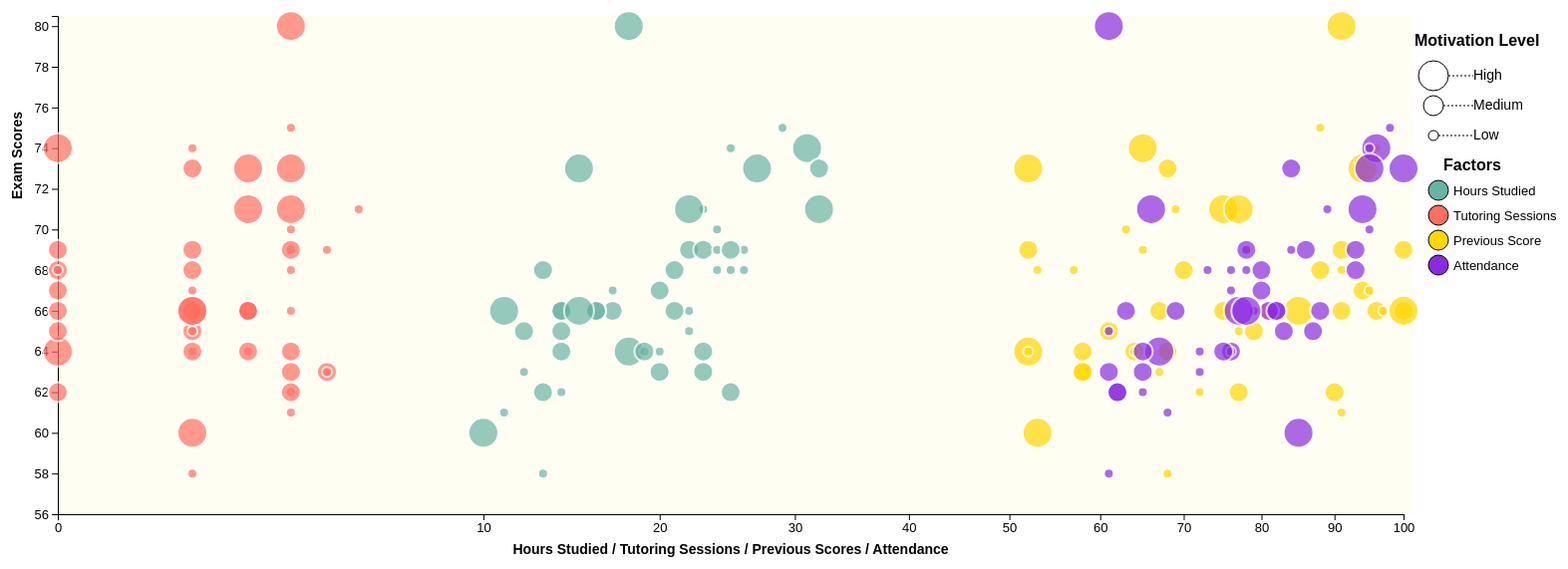
D3 v4 page, settled after 480 driven frames (8 s of simulated time); the page loaded 1 data file(s).


    
    var margin = {top: 10, right: 170, bottom: 50, left: 60},
        width = 1580 - margin.left - margin.right,
        height = 560 - margin.top - margin.bottom;

    var svg = d3.select("body")
      .append("svg")
        .attr("width", width + margin.left + margin.right)
        .attr("height", height + margin.top + margin.bottom)
      .append("g")
        .attr("transform", "translate(" + margin.left + "," + margin.top + ")");

    //background of svg
    svg.append("rect")
	  .attr("x", 0)
	  .attr("y", 0)
	  .attr("width", width+ 10)   //  width of the SVG
	  .attr("height", height)  //  height of the SVG
	  .attr("fill", "#fffef2");

    d3.csv("Student_Performance_Factors_with_50_Rows.csv", function(error, data) {
      if (error) throw error;

	      data.forEach(function(d) {
	        d.Hours_Studied = +d.Hours_Studied;
	        d.Tutoring_Sessions = +d.Tutoring_Sessions;
	        d.Previous_Scores = +d.Previous_Scores;
	        d.Attendance = +d.Attendance;
	        d.Exam_Score = +d.Exam_Score;
	        d.Motivation_Level = d.Motivation_Level; //string
	      });

	      var x = d3.scaleSqrt()
	      	.domain([0, 100])
	      	.range([0, width]);


	      
	      var y = d3.scaleLinear()
	      	.domain([d3.min(data, function(d) { return d.Exam_Score -2; }), d3.max(data, function(d) { return d.Exam_Score +0.5; })])
	      	.range([height, 0]);
	      
	      var z = d3.scaleOrdinal()
	      	.domain(["Low", "Medium", "High"])
	      	.range([5, 10, 15]);

	      svg.append("g")
	        .attr("class", "x-axis")
	        .style("font-size", 13)
	        .attr("transform", "translate(0," + height + ")")
	        .call(d3.axisBottom(x).ticks(20));

	      svg.append("g")
	        .attr("class", "y-axis")
	        .style("font-size", 13)
	        .call(d3.axisLeft(y));

	       //x-axis label
	      var xLabelAxis = svg.append("text")
	            .attr("x", width /2)
	            .attr("y", height + margin.bottom-10) // Position below the x-axis
	            .attr("text-anchor", "middle")
	            .style("font-size", "14px")
	            .attr("font-weight", "bold")
	            .text("Hours Studied / Tutoring Sessions / Previous Scores / Attendance");
	       
	       //y-axis label
	       svg.append("text")
            .attr("x", margin.top-150)
            .attr("y", margin.left-100)
            .attr("dy", "0.32em")
            .attr("fill", "#000")
            .attr("font-weight", "bold")
            .attr("text-anchor", "start")
            .attr("transform", "rotate(-90)")
            .attr("text-anchor", "middle")
            .style("font-size", "14px")
            .text("Exam Scores");

	      // Tooltip setup
	      var tooltip = d3.select("body")
	        .append("div")
	          .style("opacity", 0)
	          .attr("class", "tooltip")
	          .style("background-color", "grey")
	          .style("border-radius", "8px")
	          .style("padding", "10px")
	          .style("color", "white");

	      function showTooltip(d, factor) {
	        tooltip.transition().duration(200);
	        tooltip.style("opacity", 1)
	          .html(factor + ": " + d[factor] + "<br>" + "Exam Score: " + d.Exam_Score)
	          .style("left", (d3.event.pageX + 10) + "px")
    		  .style("top", (d3.event.pageY + 10) + "px");
	      }

	      function moveTooltip(d) {
	        tooltip.style("left", (d3.event.pageX + 10) + "px")
    				.style("top", (d3.event.pageY + 10) + "px");
	      }

	      function hideTooltip(d) {
	        tooltip.transition().duration(200).style("opacity", 0);
	      }

	      // Plotting function for individual factors
	      var dataGroup = svg.append("g").attr("class", "data-group");
	      
	      function plotWithFactor(xFactor, colour, xDomain) {
	        //svg.selectAll(".bubbles").remove();
	        x.domain(xDomain);
	        svg.select(".x-axis").transition().duration(1000).call(d3.axisBottom(x));		
	        dataGroup.selectAll("bubbles")
		          .data(data)
		          .enter()
		          .append("circle")
		          .attr("class", "bubbles")
		          .attr("cx", d => x(d[xFactor]))
		          .attr("cy", d => y(d.Exam_Score))
		          .attr("r", d => z(d.Motivation_Level))
		          .style("fill", colour)
		          .style("opacity", 0.7)
		          .attr("stroke", "white")
		          .on("mouseover", function(d) {
		            showTooltip(d, xFactor);
		          })
		          .on("mousemove", moveTooltip)
		          .on("mouseleave", hideTooltip);
	      }

	      //plot overview
		function showOverview(){
		    // Plot all four factors when "Overview" is selected
		    plotWithFactor("Hours_Studied", "#69b3a2", [0,100]);
		    plotWithFactor("Tutoring_Sessions", "#FF6F61", [0,100]);
		    plotWithFactor("Previous_Scores", "#FFD700", [0,100]);
		    plotWithFactor("Attendance", "#8A2BE2", [0,100]);
		  }

	    showOverview(); // Default plot for overview

	    var currentFactor = null;
	    
	    var factorColors = {
		    "Hours Studied factor": "#69b3a2",
		    "Tutoring Sessioning factor": "#FF6F61",
		    "Previous Score factor": "#FFD700",
		    "Attendance factor": "#8A2BE2"
		};

		var regularFactor = {
		    "Hours Studied factor": "Hours_Studied",
		    "Tutoring Sessioning factor": "Tutoring_Sessions",
		    "Previous Score factor": "Previous_Scores",
		    "Attendance factor": "Attendance"
		};

		// Event listener for dropdown list
		d3.select("#factorSelect").on("change", function() {
		  var selectedFactor = this.value;

		  dataGroup.selectAll("circle").remove(); // Remove existing circles (even for overview)

		  if (selectedFactor === "Overview") {
		    d3.select("#ratioDisplay").style("display", "none");
		    d3.select("#resetButton").style("display", "none");
		    d3.select("#resetButton2").style("display", "none");
		    d3.select("#factorSelect").property("value", "Overview");
		    dataGroup.selectAll("circle").remove();
		    showOverview();
		    xLabelAxis.text("Hours Studied / Tutoring Sessions / Previous Scores / Attendance");
		  } else {
		   	d3.select("#ratioDisplay").style("display", "block");
		   	d3.select("#resetButton").style("display", "inline-block");
		   	d3.select("#resetButton2").style("display", "inline-block").style("margin-right", "10px");
		   	var radioScores = document.querySelectorAll('input[name="filterScore"]');
      	radioScores.forEach(button => button.checked = button.value === "0");
     
		   	currentFactor = selectedFactor;
			switch(selectedFactor) {
			    case "Hours Studied factor":
			      plotWithFactor("Hours_Studied", "#69b3a2", 
			                     [d3.min(data, function(d) { return d.Hours_Studied; }), d3.max(data, function(d) { return d.Hours_Studied; })]);
			      xLabelAxis.text("Hours Studied");
			      break;

			    case "Tutoring Sessioning factor":
			      plotWithFactor("Tutoring_Sessions", "#FF6F61",
			                     [d3.min(data, function(d) { return d.Tutoring_Sessions; }), d3.max(data, function(d) { return d.Tutoring_Sessions; })]);
			      xLabelAxis.text("Tutoring Sessioning");
			      break;

			    case "Previous Score factor":
			      plotWithFactor("Previous_Scores", "#FFD700", 
			                     [d3.min(data, function(d) { return d.Previous_Scores; }), d3.max(data, function(d) { return d.Previous_Scores; })]);
			      xLabelAxis.text("Previous Score");
			      break;

			    case "Attendance factor":
			      plotWithFactor("Attendance", "#8A2BE2", 
			                     [d3.min(data, function(d) { return d.Attendance; }), d3.max(data, function(d) { return d.Attendance; })]);
			      xLabelAxis.text("Attendance");
			      break;

			    
			}
		  }

		  // Event listener for radio button clicks
		  d3.selectAll('input[name="filterScore"]').on("click", function() {

			var selectedScore = d3.select(this).node().value;
			var circles = dataGroup.selectAll("circle");
			circles.style("fill", "grey").style("opacity", 0.7);

			//Filter and highlight based on different conditions
			circles.filter(function(d) {
			    if (selectedScore === "64") {
			      return d.Exam_Score <= 64;
			    } else if (selectedScore === "72") {
			      return d.Exam_Score <= 72;
			    } else if (selectedScore === "80") {
			      return d.Exam_Score <= 80;
			    }
			    return false;
			}).style("fill", function(d){
				return factorColors[currentFactor];
			})
			.style("opacity", 0.7); 
			});
	    	});

			d3.select("#resetButton").on("click", function() {
				d3.select("#factorSelect").property("value", "Overview");
			    d3.select("#ratioDisplay").style("display", "none");
			    d3.select("#resetButton").style("display", "none");
			    d3.select("#resetButton2").style("display", "none");
			    dataGroup.selectAll("circle").remove();
			    showOverview();
			    xLabelAxis.text("Hours Studied / Tutoring Sessions / Previous Scores / Attendance");
			});

			d3.select("#resetButton2").on("click", function() {
				dataGroup.selectAll("circle")
						 .filter(function(d) {return d.Exam_Score <= 80})
						 .style("fill", function(d){
							return factorColors[currentFactor];
							})
						.style("opacity", 0.7);

				var radioScores = document.querySelectorAll('input[name="filterScore"]');
      				radioScores.forEach(button => button.checked = button.value === "0");
			});
		});
		
		//legend
		var dataLegend = ["Low", "Medium", "High"];
		var sizes = { "Low": 5, "Medium": 10, "High": 15 }; 
		var xCircle = 1380;
		var xLabel = 1420;
		var yCircle = 150;
		const factorColour = [
    { label: "Hours Studied", color: "#69b3a2" },
    { label: "Tutoring Sessions", color: "#FF6F61" },
    { label: "Previous Score", color: "#FFD700" },
    { label: "Attendance", color: "#8A2BE2" }
];
const legendX = 1385; // Adjust the x position of the legend
const legendY = 175; // Adjust the y position of the legend
const circleRadius = 10; // Radius for the circles in the legend


		// Add legend: circles
		var legend = svg
		  .selectAll("legend")
		  .data(dataLegend)
		  .enter()
		  .append("circle")
		    .attr("cx", xCircle)
		    .attr("cy", function(d, i) { return yCircle - sizes[d] * 6; }) // Position based on size
		    .attr("r", function(d) { return sizes[d]; }) // Set radius from sizes mapping
		    .style("fill", "none")
		    .attr("stroke", "black");

		// Add legend: segments (doted line)
		svg
		  .selectAll("legend-lines")
		  .data(dataLegend)
		  .enter()
		  .append("line")
		    .attr("x1", function(d) { return xCircle + sizes[d]; })
		    .attr("x2", xLabel)
		    .attr("y1", function(d) { return yCircle - sizes[d] * 6; })
		    .attr("y2", function(d) { return yCircle - sizes[d] * 6; })
		    .attr("stroke", "black")
		    .style("stroke-dasharray", ("2,2"));

		// Add legend: labels
		svg
		  .selectAll("legend-labels")
		  .data(dataLegend)
		  .enter()
		  .append("text")
		    .attr("x", xLabel)
		    .attr("y", function(d) { return yCircle - sizes[d] * 6; })
		    .text(function(d) { return d; }) // Display "Low", "Medium", "High"
		    .style("font-size", 14)
		    .attr("alignment-baseline", "middle");
		svg
		  .append("text")
		    .attr("x", xCircle-19)
		    .attr("y", yCircle -120)
		    .attr("font-weight", "bold")
		    .text("Motivation Level");

		  svg
		  .append("text")
			  .attr("x", xCircle+10)
			  .attr("y", yCircle +5)
			  .attr("font-weight", "bold")
			  .text("Factors");

			const legend2 = svg.append("g")
    .attr("class", "legend")
    .attr("transform", `translate(${legendX}, ${legendY})`);

// Append circles and text for each legend item
legend2.selectAll(".legend-item")
    .data(factorColour)
    .enter()
    .append("g")
    .attr("class", "legend-item")
    .attr("transform", (d, i) => `translate(0, ${i * 25})`) // Spacing between items
    .each(function(d) {
        const group = d3.select(this);

        // Circle
        group.append("circle")
            .attr("cx", 0) // Circle's x position
            .attr("cy", 0) // Circle's y position
            .attr("r", circleRadius)
            .style("fill", d.color)
            .attr("stroke", "black");

        // Text
        group.append("text")
            .attr("x", circleRadius * 1.5) // Text offset from the circle
            .attr("y", 5) // Align text with the circle
            .attr("fill", "black")
            .style("font-size", "13px")
            .text(d.label);
});


  

### data: Student_Performance_Factors_with_50_Rows.csv
Hours_Studied, Attendance, Parental_Involvement, Access_to_Resources, Extracurricular_Activities, Sleep_Hours, Previous_Scores, Motivation_Level, Internet_Access, Tutoring_Sessions, Family_Income, Teacher_Quality, School_Type, Peer_Influence, Physical_Activity, Learning_Disabilities, Parental_Education_Level, Distance_from_Home, Gender, Exam_Score
14, 65, Medium, High, Yes, 5, 72, Low, Yes, 3, Low, High, Private, Negative, 2, No, High School, Near, Male, 62
18, 67, High, Medium, No, 5, 52, High, Yes, 0, Medium, Medium, Private, Neutral, 4, No, Postgraduate, Moderate, Male, 64
14, 88, Medium, Medium, No, 8, 67, Medium, Yes, 2, High, Low, Public, Neutral, 3, No, Postgraduate, Far, Male, 66
20, 80, Medium, High, No, 5, 94, Medium, Yes, 0, Low, Low, Private, Positive, 4, Yes, Postgraduate, Moderate, Female, 67
23, 89, Low, High, No, 10, 69, Low, Yes, 5, Medium, Medium, Public, Neutral, 4, No, High School, Near, Male, 71
23, 61, Low, Medium, No, 9, 58, Medium, Yes, 4, Medium, Medium, Public, Neutral, 2, No, High School, Near, Male, 63
22, 93, Medium, Medium, Yes, 6, 52, Medium, Yes, 1, Low, Medium, Public, Negative, 3, No, College, Near, Female, 69
23, 86, Low, Medium, Yes, 4, 100, Medium, Yes, 0, Low, High, Public, Negative, 3, No, Postgraduate, Near, Male, 69
13, 62, Low, Medium, Yes, 6, 90, Medium, No, 3, High, High, Private, Neutral, 3, Yes, Postgraduate, Near, Female, 62
31, 96, High, High, Yes, 9, 65, High, Yes, 0, Low, Medium, Private, Positive, 2, No, High School, Far, Male, 74
10, 85, Low, Low, Yes, 6, 53, High, Yes, 1, Low, Medium, Private, Neutral, 3, Yes, High School, Moderate, Male, 60
17, 69, High, High, Yes, 9, 96, Medium, Yes, 2, Low, Medium, Public, Negative, 3, No, College, Far, Male, 66
22, 79, Low, Low, Yes, 6, 97, Low, Yes, 3, High, Medium, Public, Negative, 3, No, High School, Moderate, Male, 66
29, 98, Medium, High, Yes, 5, 88, Low, Yes, 3, Low, Medium, Public, Neutral, 2, No, College, Near, Male, 75
22, 94, Low, Medium, Yes, 7, 75, High, Yes, 2, High, Medium, Public, Neutral, 2, No, College, Near, Female, 71
17, 76, Medium, High, Yes, 8, 95, Low, Yes, 1, Low, Medium, Private, Neutral, 4, No, Postgraduate, Near, Female, 67
16, 82, Medium, Low, Yes, 8, 75, Medium, Yes, 2, Medium, Medium, Public, Positive, 2, No, College, Near, Female, 66
32, 84, Medium, High, Yes, 10, 68, Medium, Yes, 1, Low, Medium, Public, Positive, 5, No, High School, Near, Male, 73
27, 95, High, Medium, No, 7, 52, High, Yes, 3, Medium, High, Private, Negative, 3, No, College, Moderate, Female, 73
12, 72, Medium, Medium, No, 8, 67, Low, Yes, 4, Medium, Medium, Public, Neutral, 4, No, High School, Near, Male, 63
14, 81, Medium, Medium, No, 9, 81, Medium, Yes, 1, Low, High, Private, Negative, 3, No, Postgraduate, Near, Female, 66
13, 80, Medium, High, No, 9, 88, Medium, Yes, 1, High, High, Public, Positive, 3, No, Postgraduate, Near, Male, 68
32, 66, High, High, Yes, 10, 77, High, Yes, 3, Medium, Medium, Public, Neutral, 1, No, College, Near, Male, 71
19, 72, High, Medium, Yes, 5, 52, Low, Yes, 1, Low, Medium, Public, Positive, 2, No, High School, Near, Male, 64
20, 65, High, Medium, No, 7, 58, Medium, No, 3, Low, Medium, Private, Neutral, 4, No, High School, Near, Male, 63
25, 62, Medium, Low, Yes, 8, 77, Medium, Yes, 0, Medium, Low, Public, Negative, 4, No, College, Far, Female, 62
13, 61, High, Low, No, 7, 68, Low, No, 1, Medium, Medium, Public, Neutral, 2, No, High School, Near, Male, 58
21, 63, High, Medium, No, 7, 100, Medium, Yes, 1, High, Medium, Private, Neutral, 2, No, Postgraduate, Moderate, Female, 66
25, 76, High, High, Yes, 6, 57, Low, No, 0, Medium, Medium, Public, Positive, 3, No, Postgraduate, Moderate, Male, 68
21, 93, Low, Medium, No, 9, 70, Medium, Yes, 0, Medium, High, Public, Neutral, 1, No, Postgraduate, Far, Female, 68
24, 95, Medium, Low, No, 4, 63, Low, Yes, 3, Low, Medium, Public, Positive, 3, No, High School, Near, Female, 70
14, 76, Low, Medium, No, 7, 64, Medium, Yes, 3, Medium, Medium, Private, Positive, 3, No, College, Near, Male, 64
18, 61, Medium, Low, Yes, 6, 91, High, Yes, 3, Medium, High, Public, Positive, 3, No, College, Moderate, Female, 80
16, 82, Medium, Medium, No, 6, 91, Medium, Yes, 0, Low, Medium, Public, Positive, 3, No, High School, Near, Female, 66
24, 78, Medium, Medium, Yes, 9, 91, Low, Yes, 0, High, High, Public, Negative, 3, No, Postgraduate, Far, Female, 68
24, 84, High, Low, No, 7, 65, Low, Yes, 3, Medium, High, Public, Positive, 3, No, High School, Near, Female, 69
20, 76, Medium, Medium, No, 9, 64, Low, Yes, 2, Low, Medium, Public, Negative, 2, No, College, Moderate, Male, 64
25, 95, High, Medium, Yes, 8, 96, Low, Yes, 1, Medium, Medium, Public, Neutral, 4, No, Postgraduate, Near, Male, 74
14, 87, Medium, High, Yes, 7, 61, Medium, Yes, 0, Low, Medium, Public, Neutral, 3, No, High School, Far, Male, 65
12, 83, Medium, Medium, No, 6, 79, Medium, Yes, 1, High, Low, Public, Neutral, 4, No, High School, Moderate, Female, 65
26, 78, Low, High, Yes, 7, 78, Low, Yes, 4, Medium, Medium, Private, Neutral, 4, No, High School, Moderate, Female, 69
19, 65, Low, High, No, 10, 58, Medium, Yes, 2, Medium, High, Private, Positive, 3, No, Postgraduate, Moderate, Female, 64
15, 77, Medium, Medium, Yes, 8, 85, High, Yes, 1, Low, Medium, Public, Positive, 2, No, Postgraduate, Moderate, Male, 66
15, 100, High, High, No, 8, 94, High, Yes, 2, Medium, High, Public, Negative, 3, No, College, Near, Male, 73
26, 73, High, Medium, Yes, 7, 53, Low, Yes, 3, Medium, High, Private, Neutral, 5, No, High School, Moderate, Female, 68
11, 68, Medium, Medium, No, 6, 91, Low, Yes, 3, Low, High, Public, Negative, 2, No, College, Far, Female, 61
22, 61, High, Medium, No, 6, 77, Low, Yes, 1, Medium, Medium, Public, Positive, 4, No, Postgraduate, Moderate, Male, 65
23, 75, Low, Low, Yes, 7, 68, Medium, Yes, 1, High, Low, Private, Neutral, 4, Yes, High School, Near, Male, 64
11, 78, High, Medium, Yes, 8, 100, High, Yes, 1, Low, Medium, Public, Neutral, 3, No, High School, Moderate, Male, 66
25, 78, High, Low, Yes, 8, 91, Medium, Yes, 3, Low, Medium, Public, Negative, 4, No, High School, Near, Male, 69